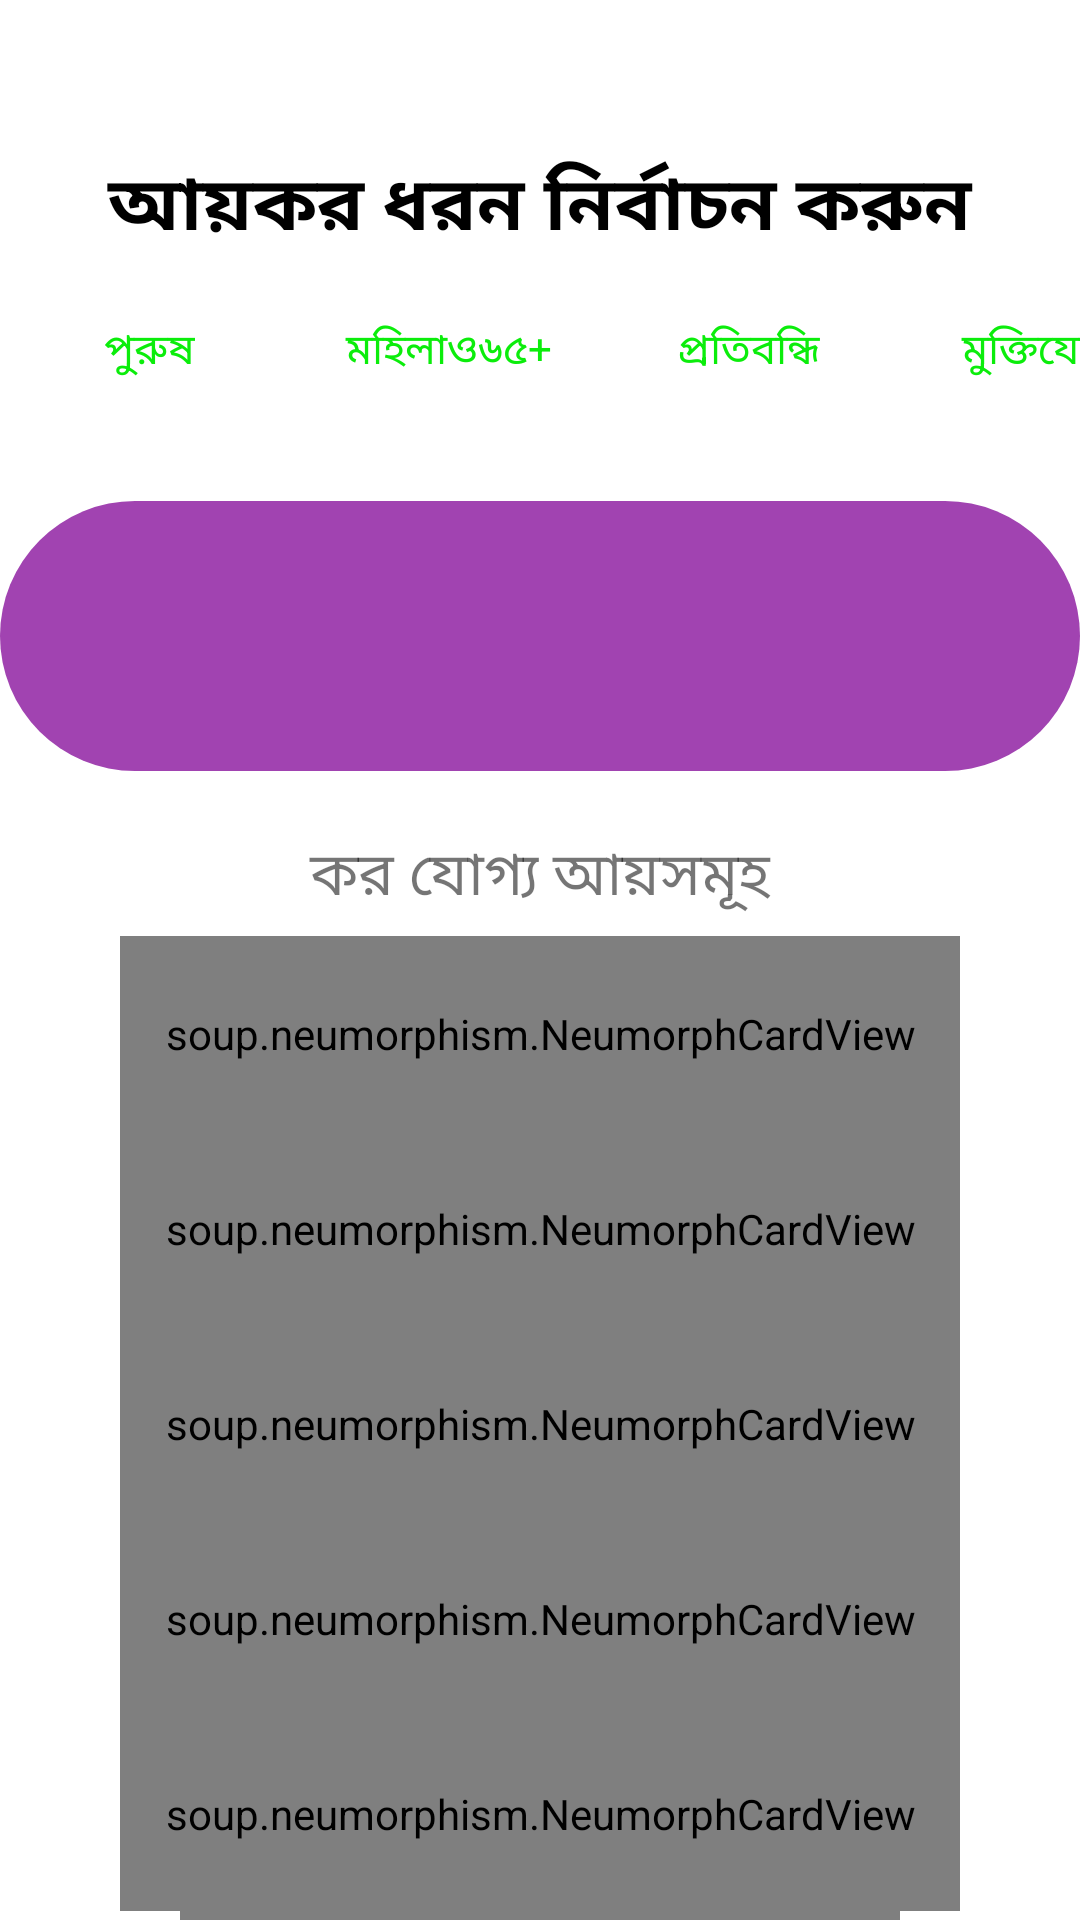

Layout XML and referenced resources for this Android screen:
<!-- AndroidManifest.xml: application theme Theme.Tax_calculaor -->
<!-- res/layout/activity_main_activity2cal.xml -->
<?xml version="1.0" encoding="utf-8"?>
<LinearLayout xmlns:android="http://schemas.android.com/apk/res/android"
    xmlns:app="http://schemas.android.com/apk/res-auto"
    xmlns:tools="http://schemas.android.com/tools"
    android:layout_width="match_parent"
    android:layout_height="match_parent"
    tools:context=".MainActivity2cal"
    android:orientation="vertical"
    >
    <TextView
        android:layout_width="match_parent"
        android:layout_height="wrap_content"
        android:text="আয়কর ধরন নির্বাচন করুন"
        android:textSize="25dp"
        android:textColor="#000"
        android:gravity="center"
        android:layout_marginTop="50dp"
        android:textStyle="bold"
        />

    <RadioGroup
        android:layout_width="match_parent"
        android:layout_height="50dp"
        android:checkedButton="@id/rbmale"
        android:orientation="horizontal"
        android:layout_marginTop="10dp"
        >
        <RadioButton
            android:id="@+id/rbmale"
            android:layout_width="90dp"
            android:layout_height="40dp"
            android:text="পুরুষ"
            android:button="@android:color/transparent"
            android:background="@drawable/redio_slecte"
            android:elevation="5dp"
            android:gravity="center"
            android:textColor="#0BED0B"
            android:layout_marginLeft="5dp"
            />
        <RadioButton
            android:id="@+id/rbfemale"
            android:layout_width="90dp"
            android:layout_height="40dp"
            android:text="মহিলাও৬৫+"
            android:button="@android:color/transparent"
            android:background="@drawable/redio_slecte"
            android:elevation="5dp"
            android:gravity="center"
            android:textColor="#0BED0B"
            android:layout_marginLeft="10dp"
            />


            <RadioButton
                android:id="@+id/rbotes"
                android:layout_width="90dp"
                android:layout_height="40dp"
                android:text="প্রতিবন্ধি"
                android:button="@android:color/transparent"
                android:background="@drawable/redio_slecte"
                android:elevation="5dp"
                android:gravity="center"
                android:textColor="#0BED0B"
                android:layout_marginLeft="10dp"
                />
            <RadioButton
                android:id="@+id/rbfreefi"
                android:layout_width="90dp"
                android:layout_height="40dp"
                android:text="মুক্তিযোদ্দা"
                android:button="@android:color/transparent"
                android:background="@drawable/redio_slecte"
                android:elevation="5dp"
                android:gravity="center"
                android:textColor="#0BED0B"
                android:layout_marginLeft="10dp"
                />
    </RadioGroup>



    <TextView
        android:id="@+id/tvdisplay"
        android:layout_width="match_parent"
        android:layout_height="90dp"
        android:layout_marginTop="20dp"
        android:gravity="center"
        android:textSize="30dp"
        android:text=""
        android:background="@drawable/tv_display"
        />



    <TextView
        android:layout_width="match_parent"
        android:layout_height="40dp"
        android:text="কর যোগ্য আয়সমূহ"
        android:textSize="20dp"
        android:gravity="center"
        android:layout_marginTop="15dp"
        />
    <soup.neumorphism.NeumorphCardView
        android:layout_width="match_parent"
        android:layout_height="65dp"
        style="@style/Widget.Neumorph.CardView"
        app:neumorph_shapeType="flat"
        app:neumorph_backgroundColor="#62D867"
        android:layout_marginRight="40dp"
        android:layout_marginLeft="40dp"
        >
    <EditText
        android:id="@+id/salery"
        android:layout_width="match_parent"
        android:layout_height="55dp"
        android:hint="বেতন হতে আয়"
        android:inputType="number"
        android:gravity="center"

        />
    </soup.neumorphism.NeumorphCardView>



    <soup.neumorphism.NeumorphCardView
        android:layout_width="match_parent"
        android:layout_height="65dp"
        style="@style/Widget.Neumorph.CardView"
        app:neumorph_shapeType="flat"
        app:neumorph_backgroundColor="#62D867"
        android:layout_marginRight="40dp"
        android:layout_marginLeft="40dp"
        >
        <EditText
            android:id="@+id/propaty"
            android:layout_width="match_parent"
            android:layout_height="55dp"
            android:hint="সম্পদ হতে আয়"
            android:inputType="number"
            android:gravity="center"
            />
    </soup.neumorphism.NeumorphCardView>



    <soup.neumorphism.NeumorphCardView
        android:layout_width="match_parent"
        android:layout_height="65dp"
        style="@style/Widget.Neumorph.CardView"
        app:neumorph_shapeType="flat"
        app:neumorph_backgroundColor="#62D867"
        android:layout_marginRight="40dp"
        android:layout_marginLeft="40dp"
        >
        <EditText
            android:id="@+id/farmer"
            android:layout_width="match_parent"
            android:layout_height="55dp"
            android:hint="কৃষি হতে আয়"
            android:inputType="number"
            android:gravity="center"
            />
    </soup.neumorphism.NeumorphCardView>



    <soup.neumorphism.NeumorphCardView
        android:layout_width="match_parent"
        android:layout_height="65dp"
        style="@style/Widget.Neumorph.CardView"
        app:neumorph_shapeType="flat"
        app:neumorph_backgroundColor="#62D867"
        android:layout_marginRight="40dp"
        android:layout_marginLeft="40dp"
        >
        <EditText
            android:id="@+id/bussness"
            android:layout_width="match_parent"
            android:layout_height="55dp"
            android:hint="ব্যাবসা হতে আয়"
            android:inputType="number"
            android:gravity="center"
            />
    </soup.neumorphism.NeumorphCardView>



    <soup.neumorphism.NeumorphCardView
        android:layout_width="match_parent"
        android:layout_height="65dp"
        style="@style/Widget.Neumorph.CardView"
        app:neumorph_shapeType="flat"
        app:neumorph_backgroundColor="#62D867"
        android:layout_marginRight="40dp"
        android:layout_marginLeft="40dp"
        >
        <EditText
            android:id="@+id/others"
            android:layout_width="match_parent"
            android:layout_height="55dp"
            android:hint="অন্যান্য আয়"
            android:inputType="number"
            android:gravity="center"
            />
    </soup.neumorphism.NeumorphCardView>


    <soup.neumorphism.NeumorphCardView
        style="@style/Widget.Neumorph.CardView"
        android:layout_width="match_parent"
        android:layout_height="60dp"
        app:neumorph_shapeType="flat"
        android:layout_marginLeft="60dp"
        android:layout_marginRight="60dp"
        app:neumorph_backgroundColor="#62D867"
        >
        <TextView
            android:id="@+id/result"
            android:layout_width="match_parent"
            android:layout_height="30dp"
            android:text="হিসাব করুন"
            android:textStyle="bold"
            android:textColor="#E91E63"
            android:gravity="center"
            android:textSize="20dp"
            />

    </soup.neumorphism.NeumorphCardView>







</LinearLayout>
<!-- resources referenced by this layout -->
<resources>
  <!-- drawable redio_slecte (drawable) -->
  <?xml version="1.0" encoding="utf-8"?>
  <selector xmlns:android="http://schemas.android.com/apk/res/android">
  
      <item android:state_checked="true"
          android:drawable="@drawable/radious_select"
             />
      <item
          android:state_checked="false"
          android:drawable="@drawable/radio_norml"
          />
  
  </selector>
  <!-- drawable tv_display (drawable) -->
  <?xml version="1.0" encoding="utf-8"?>
  <shape xmlns:android="http://schemas.android.com/apk/res/android"
      android:shape="rectangle">
      <solid
          android:color="#A143B1"/>
      <corners
          android:radius="100dp"
          />
  
  </shape>
  <style name="Theme.Tax_calculaor" parent="Theme.MaterialComponents.DayNight.NoActionBar">
          
          <item name="colorPrimary">@color/purple_500</item>
          <item name="colorPrimaryVariant">@color/purple_700</item>
          <item name="colorOnPrimary">@color/white</item>
          
          <item name="colorSecondary">@color/teal_200</item>
          <item name="colorSecondaryVariant">@color/teal_700</item>
          <item name="colorOnSecondary">@color/black</item>
          
          <item name="android:statusBarColor" tools:targetApi="l">?attr/colorPrimaryVariant</item>
          
      </style>
  <!-- drawable radious_select (drawable) -->
  <?xml version="1.0" encoding="utf-8"?>
  <shape xmlns:android="http://schemas.android.com/apk/res/android"
      android:shape="rectangle"
      >
      <solid android:color="#E61212"/>
      <corners android:radius="10dp"/>
  
  </shape>
  <!-- not gathered from this repository: default colours our renderer supplied (Android Studio template values) -->
  <color name="purple_500">#FF6200EE</color>
  <color name="purple_700">#FF3700B3</color>
  <color name="teal_200">#FF03DAC5</color>
  <color name="teal_700">#FF018786</color>
  <color name="black">#FF000000</color>
  <color name="white">#FFFFFFFF</color>
</resources>
